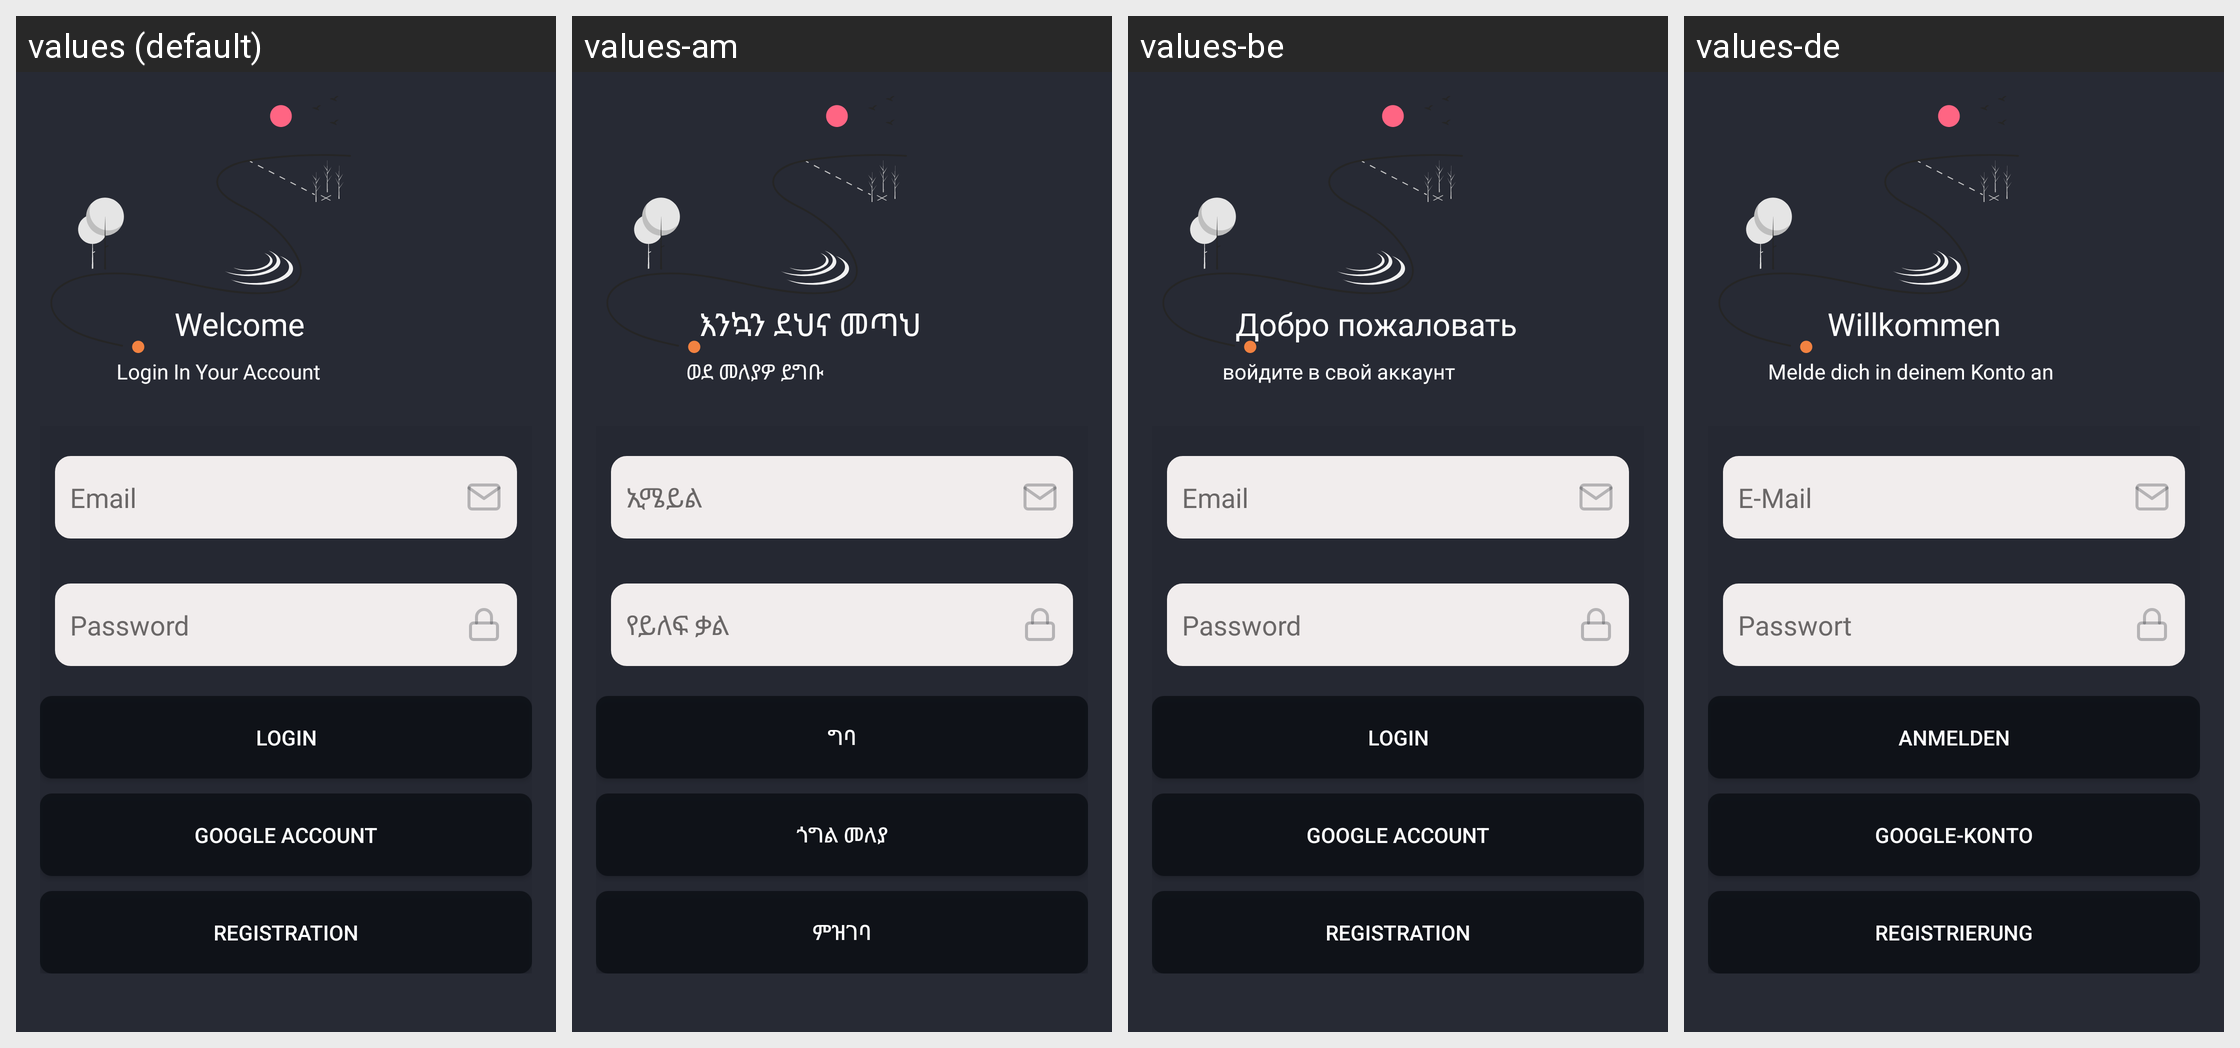

This grid shows one Android layout under several languages. Give, for every string resource on the screen, its name, the default text and each shown locale's text.
Android screen res/layout/fragment_login.xml rendered under 4 locales, left to right: values (default), values-am, values-be, values-de. Device: Nexus 5 (rendered at 1080×1920; each locale shown at half size, 540×960, under a caption strip naming it); theme Theme.Light.
Other locales in the repository, not shown: values-ab, values-af, values-ar, values-az, values-bg, values-bn, values-bs, values-en, values-es, values-eu, values-hy, values-my, values-pt, values-ru, values-sq, values-uz, values-zh, values-zh-rCN, values-zh-rTW.
Strings drawn on this screen, with the default value and each locale's value (text and hints the layout hard-codes, and strings that could not be matched under every locale, appear in the picture but are not listed):

prompt_email
  values: Email
  values-am: ኢሜይል
  values-be: Email
  values-de: E-Mail

prompt_password
  values: Password
  values-am: የይለፍ ቃል
  values-be: Password
  values-de: Passwort

action_sign_in
  values: Login
  values-am: ግባ
  values-be: Login
  values-de: Anmelden

google_login
  values: Google account
  values-am: ጎግል መለያ
  values-be: Google account
  values-de: Google-Konto

registration_button
  values: Registration
  values-am: ምዝገባ
  values-be: Registration
  values-de: Registrierung

Welcome
  values: Welcome
  values-am: እንኳን ደህና መጣህ
  values-be: Добро пожаловать
  values-de: Willkommen

LoginInYourAcc
  values: Login In Your Account
  values-am: ወደ መለያዎ ይግቡ
  values-be: войдите в свой аккаунт
  values-de: Melde dich in deinem Konto an
